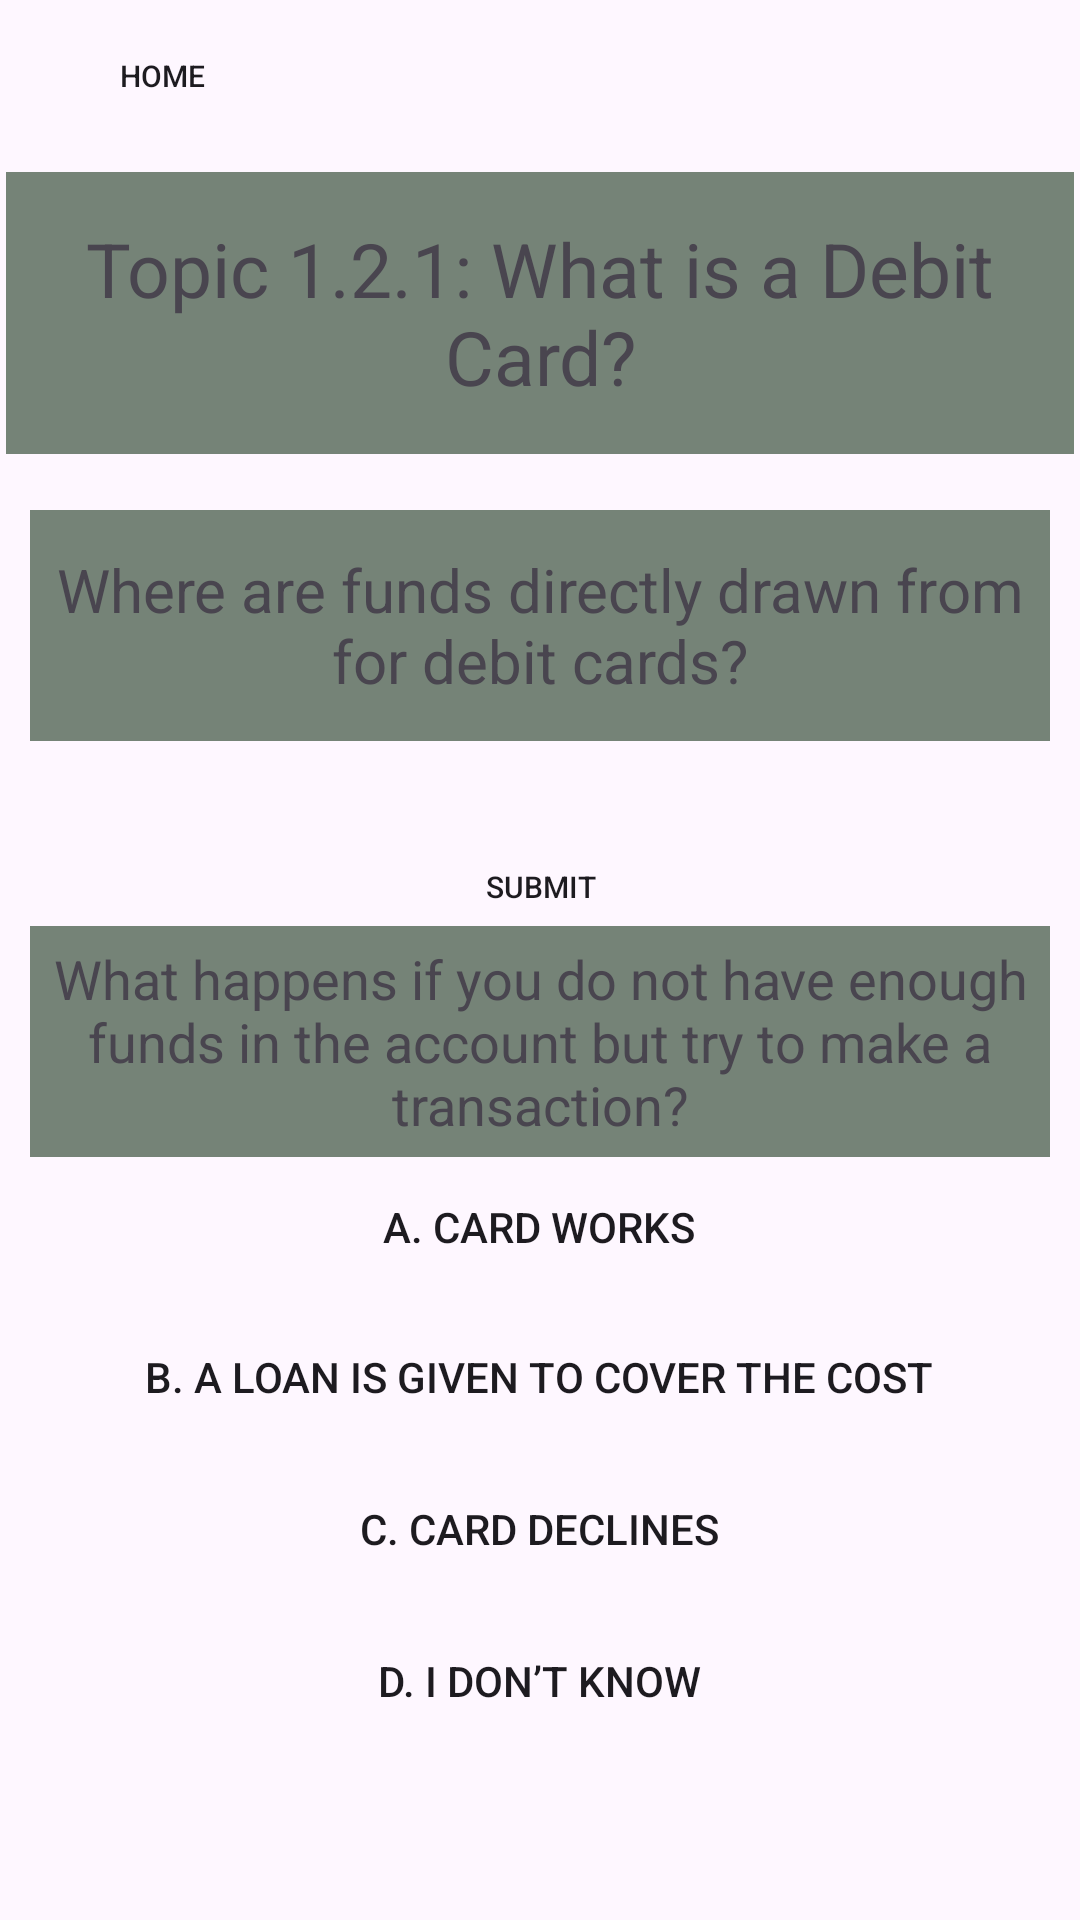

Write the Android layout XML for this screen, with the resource values it uses.
<!-- AndroidManifest.xml: application theme Theme.Ask_MainReal -->
<!-- res/layout/quiz1_2_1.xml -->
<?xml version="1.0" encoding="utf-8"?>
<androidx.constraintlayout.widget.ConstraintLayout xmlns:android="http://schemas.android.com/apk/res/android"
    xmlns:app="http://schemas.android.com/apk/res-auto"
    xmlns:tools="http://schemas.android.com/tools"
    android:layout_width="match_parent"
    android:layout_height="match_parent">

    <Button
        android:id="@+id/home"
        android:layout_width="83dp"
        android:layout_height="41dp"
        android:background="@drawable/green_btn"
        android:text="@string/home"
        android:textSize="10sp"
        android:theme="@style/Button.Green"
        app:backgroundTint="@color/green"
        app:layout_constraintBottom_toBottomOf="parent"
        app:layout_constraintEnd_toEndOf="parent"
        app:layout_constraintHorizontal_bias="0.046"
        app:layout_constraintStart_toStartOf="parent"
        app:layout_constraintTop_toTopOf="parent"
        app:layout_constraintVertical_bias="0.008" />

    <TextView
        android:id="@+id/textView01"
        android:layout_width="356dp"
        android:layout_height="94dp"
        android:background="@drawable/box"
        android:gravity="center"
        android:text="Topic 1.2.1: What is a Debit Card?"
        android:textSize="25dp"
        app:layout_constraintBottom_toBottomOf="parent"
        app:layout_constraintEnd_toEndOf="parent"
        app:layout_constraintHorizontal_bias="0.49"
        app:layout_constraintStart_toStartOf="parent"
        app:layout_constraintTop_toTopOf="parent"
        app:layout_constraintVertical_bias="0.105" />

    <TextView
        android:id="@+id/textView02"
        android:layout_width="340dp"
        android:layout_height="77dp"
        android:background="@drawable/box"
        android:gravity="center"
        android:text="Where are funds directly drawn from for debit cards?"
        android:textSize="20dp"
        app:layout_constraintBottom_toBottomOf="parent"
        app:layout_constraintEnd_toEndOf="parent"
        app:layout_constraintHorizontal_bias="0.492"
        app:layout_constraintStart_toStartOf="parent"
        app:layout_constraintTop_toTopOf="parent"
        app:layout_constraintVertical_bias="0.302" />

    <EditText
        android:id="@+id/editText"
        android:layout_width="wrap_content"
        android:layout_height="wrap_content"
        android:layout_marginStart="71dp"
        android:layout_marginTop="270dp"
        android:layout_marginEnd="130dp"
        android:layout_marginBottom="416dp"
        android:ems="10"
        android:inputType="text"
        android:text="@string/enter_answer"
        app:layout_constraintBottom_toBottomOf="parent"
        app:layout_constraintEnd_toEndOf="parent"
        app:layout_constraintHorizontal_bias="1.0"
        app:layout_constraintStart_toStartOf="parent"
        app:layout_constraintTop_toTopOf="parent"
        app:layout_constraintVertical_bias="1.0" />

    <Button
        android:id="@+id/enter"
        android:layout_width="83dp"
        android:layout_height="41dp"
        android:background="@drawable/green_btn"
        android:text="submit"
        android:textSize="10sp"
        android:theme="@style/Button.Green"
        app:backgroundTint="@color/green"
        app:layout_constraintBottom_toBottomOf="parent"
        app:layout_constraintEnd_toEndOf="parent"
        app:layout_constraintStart_toStartOf="parent"
        app:layout_constraintTop_toTopOf="parent"
        app:layout_constraintVertical_bias="0.459" />

    <TextView
        android:id="@+id/textView03"
        android:layout_width="340dp"
        android:layout_height="77dp"
        android:background="@drawable/box"
        android:gravity="center"
        android:text="What happens if you do not have enough funds in the account but try to make a transaction?"
        android:textSize="18dp"
        app:layout_constraintBottom_toBottomOf="parent"
        app:layout_constraintEnd_toEndOf="parent"
        app:layout_constraintHorizontal_bias="0.492"
        app:layout_constraintStart_toStartOf="parent"
        app:layout_constraintTop_toTopOf="parent"
        app:layout_constraintVertical_bias="0.548" />

    <Button
        android:id="@+id/a"
        android:layout_width="296dp"
        android:layout_height="58dp"
        android:background="@drawable/green_btn"
        android:text="A. Card works"
        android:theme="@style/Button.Green"
        app:backgroundTint="@color/green"
        app:layout_constraintBottom_toBottomOf="parent"
        app:layout_constraintEnd_toEndOf="parent"
        app:layout_constraintHorizontal_bias="0.495"
        app:layout_constraintStart_toStartOf="parent"
        app:layout_constraintTop_toTopOf="parent"
        app:layout_constraintVertical_bias="0.653" />

    <Button
        android:id="@+id/b"
        android:layout_width="296dp"
        android:layout_height="58dp"
        android:background="@drawable/green_btn"
        android:text="B. A loan is given to cover the cost"
        android:theme="@style/Button.Green"
        app:backgroundTint="@color/green"
        app:layout_constraintBottom_toBottomOf="parent"
        app:layout_constraintEnd_toEndOf="parent"
        app:layout_constraintHorizontal_bias="0.495"
        app:layout_constraintStart_toStartOf="parent"
        app:layout_constraintTop_toTopOf="parent"
        app:layout_constraintVertical_bias="0.739" />

    <Button
        android:id="@+id/c"
        android:layout_width="296dp"
        android:layout_height="58dp"
        android:background="@drawable/green_btn"
        android:text="C. Card declines"
        android:theme="@style/Button.Green"
        app:backgroundTint="@color/green"
        app:layout_constraintBottom_toBottomOf="parent"
        app:layout_constraintEnd_toEndOf="parent"
        app:layout_constraintHorizontal_bias="0.495"
        app:layout_constraintStart_toStartOf="parent"
        app:layout_constraintTop_toTopOf="parent"
        app:layout_constraintVertical_bias="0.826" />

    <Button
        android:id="@+id/d"
        android:layout_width="296dp"
        android:layout_height="58dp"
        android:background="@drawable/green_btn"
        android:text="D. I don’t know"
        android:theme="@style/Button.Green"
        app:backgroundTint="@color/green"
        app:layout_constraintBottom_toBottomOf="parent"
        app:layout_constraintEnd_toEndOf="parent"
        app:layout_constraintHorizontal_bias="0.495"
        app:layout_constraintStart_toStartOf="parent"
        app:layout_constraintTop_toTopOf="parent"
        app:layout_constraintVertical_bias="0.913" />

</androidx.constraintlayout.widget.ConstraintLayout>
<!-- resources referenced by this layout -->
<resources>
  <color name="green">#48937f</color>
  <!-- drawable box (drawable) -->
  <?xml version="1.0" encoding="utf-8"?>
  <selector xmlns:android="http://schemas.android.com/apk/res/android">
      <item>
          <shape android:shape="rectangle">
              <solid android:color="#758377"/>
          </shape>
      </item>
  </selector>
  <string name="enter_answer">Enter answer here</string>
  <string name="home">Home</string>
  <style name="Button.Green" parent="ThemeOverlay.AppCompat">
          <item name="colorAccent">@android:color/holo_green_light</item>
      </style>
  <style name="Theme.Ask_MainReal" parent="Base.Theme.Ask_MainReal" />
  <style name="Base.Theme.Ask_MainReal" parent="Theme.Material3.DayNight.NoActionBar"> 
          
          
          
      </style>
</resources>
